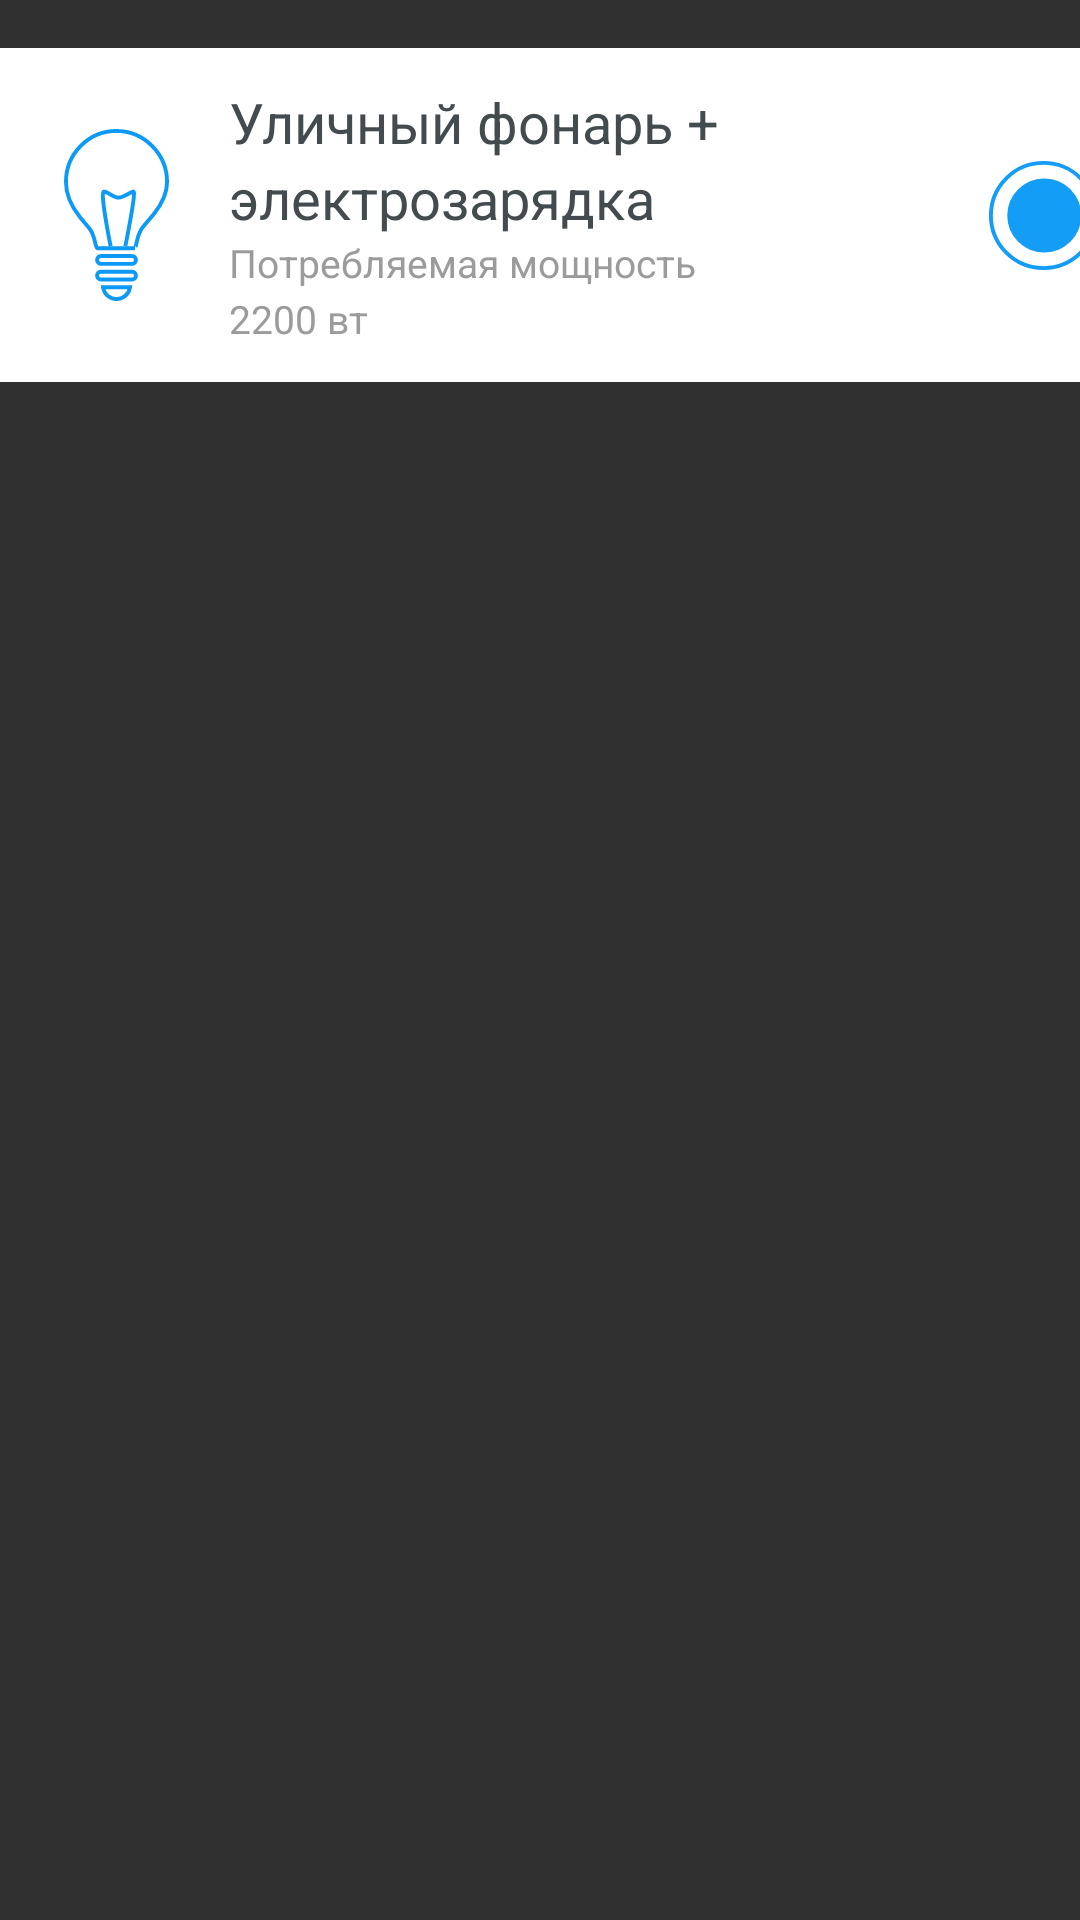

Write the Android layout XML for this screen, with the resource values it uses.
<!-- AndroidManifest.xml: application theme AppTheme -->
<!-- res/layout/btn.xml -->
<?xml version="1.0" encoding="utf-8"?>
<LinearLayout xmlns:android="http://schemas.android.com/apk/res/android"
    android:orientation="vertical" android:layout_width="match_parent"
    android:layout_height="match_parent">
    
    <LinearLayout
        android:layout_marginTop="16.036dp"
        android:layout_width="match_parent"
        android:layout_height="111.308dp"
        android:background="#FFFFFF"
        android:orientation="horizontal">
        <ImageView
            android:layout_width="wrap_content"
            android:layout_height="wrap_content"
            android:layout_gravity="center_vertical"
            android:layout_marginStart="21.348dp"
            android:src="@drawable/ic_light"/>
        <LinearLayout
            android:layout_width="wrap_content"
            android:layout_height="match_parent"
            android:layout_marginStart="20.016dp"
            android:orientation="vertical">
            <TextView
                android:id="@+id/outdoorLED"
                android:layout_marginTop="12dp"
                android:layout_width="172.8dp"
                android:layout_height="wrap_content"
                android:text="@string/OutdoorLED"
                android:textColor="#FF434B4E"
                android:textSize="18.62sp"
                android:lineSpacingMultiplier="1.14"

                />
            <TextView
                android:id="@+id/activePower"
                android:layout_width="162.684dp"
                android:layout_height="wrap_content"
                android:text="@string/ActivePower"
                android:textColor="#FF9B9B9B"
                android:textSize="13sp"
                android:lineSpacingMultiplier="1.20"
                />
        </LinearLayout>
        <Button
            android:id="@+id/btnON"
            android:layout_width="match_parent"
            android:layout_height="match_parent"
            android:background="@null"
            android:gravity="center"
            android:drawableStart="@drawable/ic_button_x"
            android:padding="80dp"
            />

    </LinearLayout>

</LinearLayout>
<!-- resources referenced by this layout -->
<resources>
  <!-- drawable ic_button_x (drawable) -->
  <vector xmlns:android="http://schemas.android.com/apk/res/android"
      android:width="37.7dp"
      android:height="37.7dp"
      android:viewportWidth="29"
      android:viewportHeight="29">
    <path
        android:pathData="M14.5,14.5m-13.5,0a13.5,13.5 0,1 1,27 0a13.5,13.5 0,1 1,-27 0"
        android:strokeWidth="1"
        android:fillColor="#00000000"
        android:strokeColor="#139DF7"
        android:fillType="evenOdd"/>
    <path
        android:pathData="M14.7,14.5m-10,0a10,10 0,1 1,20 0a10,10 0,1 1,-20 0"
        android:strokeWidth="1"
        android:fillColor="#139DF7"
        android:strokeColor="#FFFFFF"
        android:fillType="evenOdd"/>
  </vector>
  <!-- drawable ic_light: vector/xml drawable (drawable, 2464 chars, omitted) -->
  <string name="ActivePower">Потребляемая мощность 2200 вт</string>
  <string name="OutdoorLED">Уличный фонарь + электрозарядка</string>
  <style name="AppTheme" parent="Theme.AppCompat.NoActionBar">
          
          <item name="colorPrimary">@color/colorPrimary</item>
          <item name="colorPrimaryDark">@color/colorPrimaryDark</item>
          <item name="colorAccent">@color/colorAccent</item>
      </style>
  <color name="colorPrimary">#22D0BD</color>
  <color name="colorPrimaryDark">#20BDB4</color>
  <color name="colorAccent">#FFFFFF</color>
</resources>
